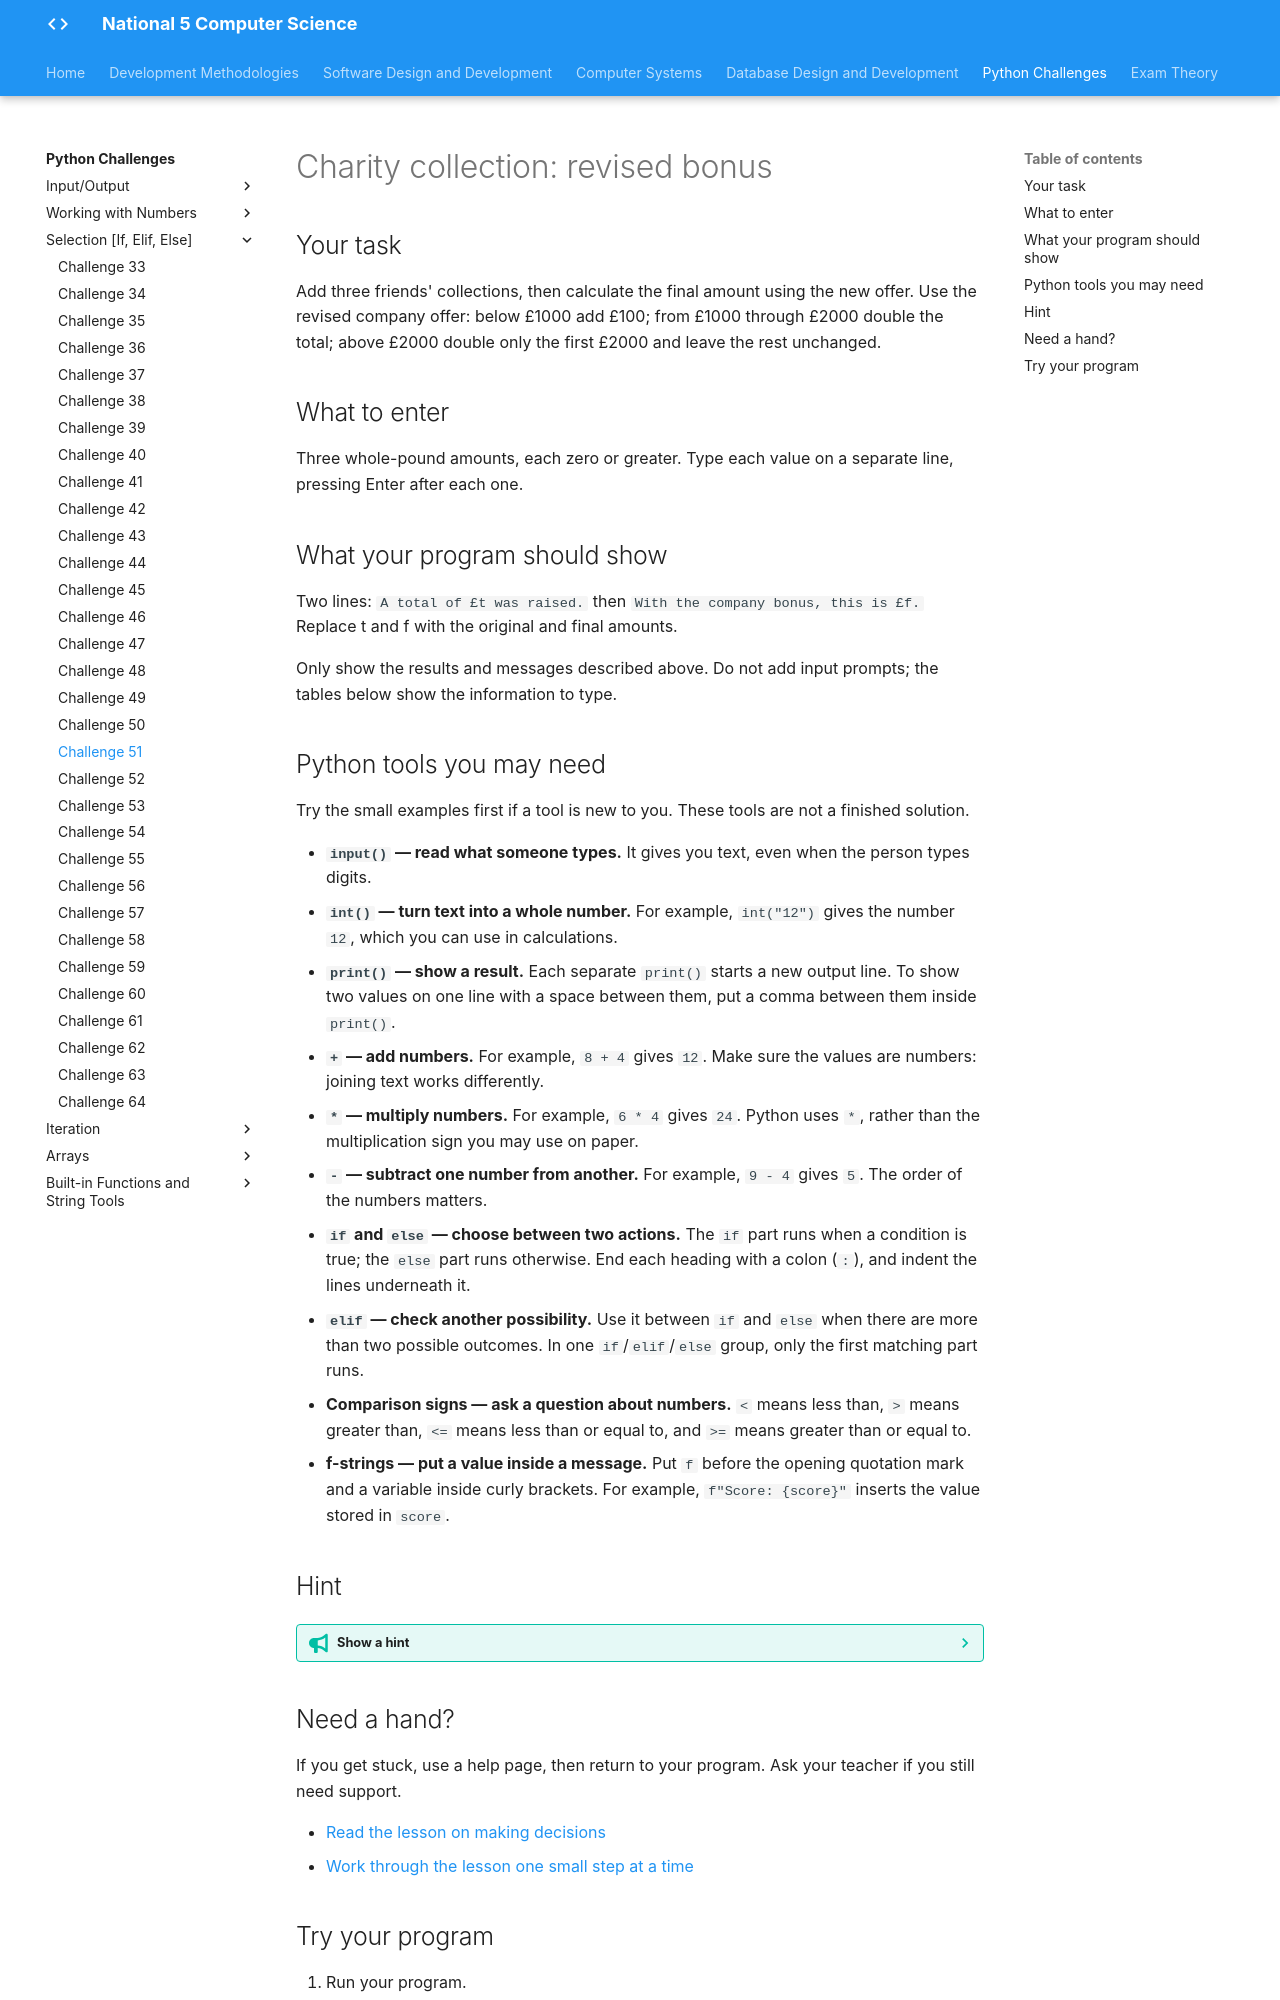

repository: Mr-Wood-CS/LN-National-5 · page: python-challenges/tasks/Challenge 51/index.html · generator: mkdocs

# Charity collection: revised bonus

## Your task

Add three friends' collections, then calculate the final amount using the new offer. Use the revised company offer: below £1000 add £100; from £1000 through £2000 double the total; above £2000 double only the first £2000 and leave the rest unchanged.

## What to enter

Three whole-pound amounts, each zero or greater. Type each value on a separate line, pressing Enter after each one.

## What your program should show

Two lines: `A total of £t was raised.` then `With the company bonus, this is £f.` Replace t and f with the original and final amounts.

Only show the results and messages described above. Do not add input prompts; the tables below show the information to type.

## Python tools you may need

Try the small examples first if a tool is new to you. These tools are not a finished solution.

- **`input()` — read what someone types.** It gives you text, even when the person types digits.
- **`int()` — turn text into a whole number.** For example, `int("12")` gives the number `12`, which you can use in calculations.
- **`print()` — show a result.** Each separate `print()` starts a new output line. To show two values on one line with a space between them, put a comma between them inside `print()`.
- **`+` — add numbers.** For example, `8 + 4` gives `12`. Make sure the values are numbers: joining text works differently.
- **`*` — multiply numbers.** For example, `6 * 4` gives `24`. Python uses `*`, rather than the multiplication sign you may use on paper.
- **`-` — subtract one number from another.** For example, `9 - 4` gives `5`. The order of the numbers matters.
- **`if` and `else` — choose between two actions.** The `if` part runs when a condition is true; the `else` part runs otherwise. End each heading with a colon (`:`), and indent the lines underneath it.
- **`elif` — check another possibility.** Use it between `if` and `else` when there are more than two possible outcomes. In one `if`/`elif`/`else` group, only the first matching part runs.
- **Comparison signs — ask a question about numbers.** `<` means less than, `>` means greater than, `<=` means less than or equal to, and `>=` means greater than or equal to.
- **f-strings — put a value inside a message.** Put `f` before the opening quotation mark and a variable inside curly brackets. For example, `f"Score: {score}"` inserts the value stored in `score`.

## Hint

??? tip "Show a hint"

    Separate the total into the three bands in the offer. For the highest band, the offer applies differently to the first part and the amount beyond it.

## Need a hand?

If you get stuck, use a help page, then return to your program. Ask your teacher if you still need support.

- [Read the lesson on making decisions](https://snakify.org/lessons/if_then_else_conditions/)
- [Work through the lesson one small step at a time](https://snakify.org/lessons/if_then_else_conditions/steps/1/)
